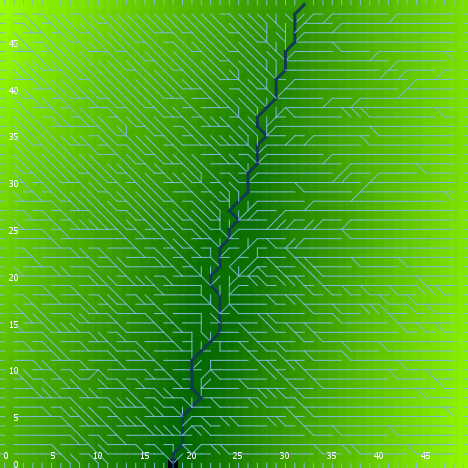

Source data for this figure (header and first rows):
export-world data (NetLogo 6.0.4)
land.nlogo
01/13/2020 23:46:48:998 +0000
RANDOM STATE
0 0 -1727483681 621 -2.156628809018249 f…
GLOBALS
min-pxcor, max-pxcor, min-pycor, max-pycor, perspective, subject, nextIndex, directed-links, ticks, algorithm-style, continentality, display-mode, do-fill-sinks, elevationdistribution, elevationnoise, elevationsmoothstep, featureanglerange, landoceanratio, maxdist, maxelevation, minelevation, numcontinents, numoceans, numranges
0, 49, 0, 49, 0, nobody, 2600, "UNDIRECTED", -1, "C#", 4758, "terrain", true, [3.7943457243741547 2.374109945678632 5.…, 0.9437, 1, 22.6, 0.9996, 34.65, 10.42, -0.06688, 10, 4, 0
TURTLES
who, color, heading, xcor, ycor, shape, label, label-color, breed, hidden?, size, pen-size, pen-mode, points
0, 65, 209, 17, 36, "default", "", 9.9, {breed flowholders}, true, 1, 1, "up", 
1, 115, 29, 25, 47, "default", "", 9.9, {breed flowholders}, true, 1, 1, "up", 
2, 97, 270, 0, 20, "line half", "", 9.9, {breed flowholders}, false, 1, 1, "up", 
3, 97, 0, 34, 49, "line half", "", 9.9, {breed flowholders}, false, 1, 1, "up", 
4, 125, 305, 27, 29, "default", "", 9.9, {breed flowholders}, true, 1, 1, "up", 
5, 25, 184, 2, 5, "default", "", 9.9, {breed flowholders}, true, 1, 1, "up", 
6, 75, 349, 48, 16, "default", "", 9.9, {breed flowholders}, true, 1, 1, "up", 
7, 125, 162, 38, 42, "default", "", 9.9, {breed flowholders}, true, 1, 1, "up", 
8, 45, 243, 22, 5, "default", "", 9.9, {breed flowholders}, true, 1, 1, "up", 
9, 15, 71, 32, 18, "default", "", 9.9, {breed flowholders}, true, 1, 1, "up", 
10, 85, 359, 27, 27, "default", "", 9.9, {breed flowholders}, true, 1, 1, "up", 
11, 115, 187, 6, 29, "default", "", 9.9, {breed flowholders}, true, 1, 1, "up", 
12, 85, 222, 10, 18, "default", "", 9.9, {breed flowholders}, true, 1, 1, "up", 
13, 75, 243, 8, 44, "default", "", 9.9, {breed flowholders}, true, 1, 1, "up", 
14, 85, 287, 18, 14, "default", "", 9.9, {breed flowholders}, true, 1, 1, "up", 
15, 25, 98, 47, 45, "default", "", 9.9, {breed flowholders}, true, 1, 1, "up", 
16, 55, 278, 28, 3, "default", "", 9.9, {breed flowholders}, true, 1, 1, "up", 
17, 85, 2, 6, 12, "default", "", 9.9, {breed flowholders}, true, 1, 1, "up", 
18, 25, 247, 24, 35, "default", "", 9.9, {breed flowholders}, true, 1, 1, "up", 
19, 55, 343, 20, 34, "default", "", 9.9, {breed flowholders}, true, 1, 1, "up", 
20, 125, 359, 37, 11, "default", "", 9.9, {breed flowholders}, true, 1, 1, "up", 
21, 135, 55, 35, 10, "default", "", 9.9, {breed flowholders}, true, 1, 1, "up", 
22, 125, 329, 3, 11, "default", "", 9.9, {breed flowholders}, true, 1, 1, "up", 
23, 125, 142, 14, 46, "default", "", 9.9, {breed flowholders}, true, 1, 1, "up", 
24, 15, 52, 47, 43, "default", "", 9.9, {breed flowholders}, true, 1, 1, "up", 
25, 85, 13, 27, 25, "default", "", 9.9, {breed flowholders}, true, 1, 1, "up", 
26, 65, 201, 16, 29, "default", "", 9.9, {breed flowholders}, true, 1, 1, "up", 
27, 115, 183, 43, 17, "default", "", 9.9, {breed flowholders}, true, 1, 1, "up", 
28, 97, 270, 0, 23, "line half", "", 9.9, {breed flowholders}, false, 1, 1, "up", 
29, 45, 275, 38, 47, "default", "", 9.9, {breed flowholders}, true, 1, 1, "up", 
30, 97, 90, 49, 10, "line half", "", 9.9, {breed flowholders}, false, 1, 1, "up", 
31, 135, 49, 22, 12, "default", "", 9.9, {breed flowholders}, true, 1, 1, "up", 
32, 75, 72, 41, 32, "default", "", 9.9, {breed flowholders}, true, 1, 1, "up", 
33, 35, 213, 3, 19, "default", "", 9.9, {breed flowholders}, true, 1, 1, "up", 
34, 25, 152, 24, 28, "default", "", 9.9, {breed flowholders}, true, 1, 1, "up", 
35, 45, 137, 46, 6, "default", "", 9.9, {breed flowholders}, true, 1, 1, "up", 
36, 115, 294, 2, 32, "default", "", 9.9, {breed flowholders}, true, 1, 1, "up", 
37, 95, 299, 18, 47, "default", "", 9.9, {breed flowholders}, true, 1, 1, "up", 
38, 35, 37, 42, 43, "default", "", 9.9, {breed flowholders}, true, 1, 1, "up", 
39, 125, 127, 32, 40, "default", "", 9.9, {breed flowholders}, true, 1, 1, "up", 
40, 135, 160, 30, 48, "default", "", 9.9, {breed flowholders}, true, 1, 1, "up", 
41, 115, 205, 4, 47, "default", "", 9.9, {breed flowholders}, true, 1, 1, "up", 
42, 125, 96, 18, 45, "default", "", 9.9, {breed flowholders}, true, 1, 1, "up", 
43, 55, 56, 3, 42, "default", "", 9.9, {breed flowholders}, true, 1, 1, "up", 
44, 65, 215, 25, 37, "default", "", 9.9, {breed flowholders}, true, 1, 1, "up", 
45, 75, 195, 21, 31, "default", "", 9.9, {breed flowholders}, true, 1, 1, "up", 
46, 95, 218, 9, 10, "default", "", 9.9, {breed flowholders}, true, 1, 1, "up", 
47, 97, 180, 1, 0, "line half", "", 9.9, {breed flowholders}, false, 1, 1, "up", 
48, 45, 159, 10, 5, "default", "", 9.9, {breed flowholders}, true, 1, 1, "up", 
49, 105, 13, 4, 48, "default", "", 9.9, {breed flowholders}, true, 1, 1, "up", 
50, 125, 222, 5, 31, "default", "", 9.9, {breed flowholders}, true, 1, 1, "up", 
... 7,592 more rows
